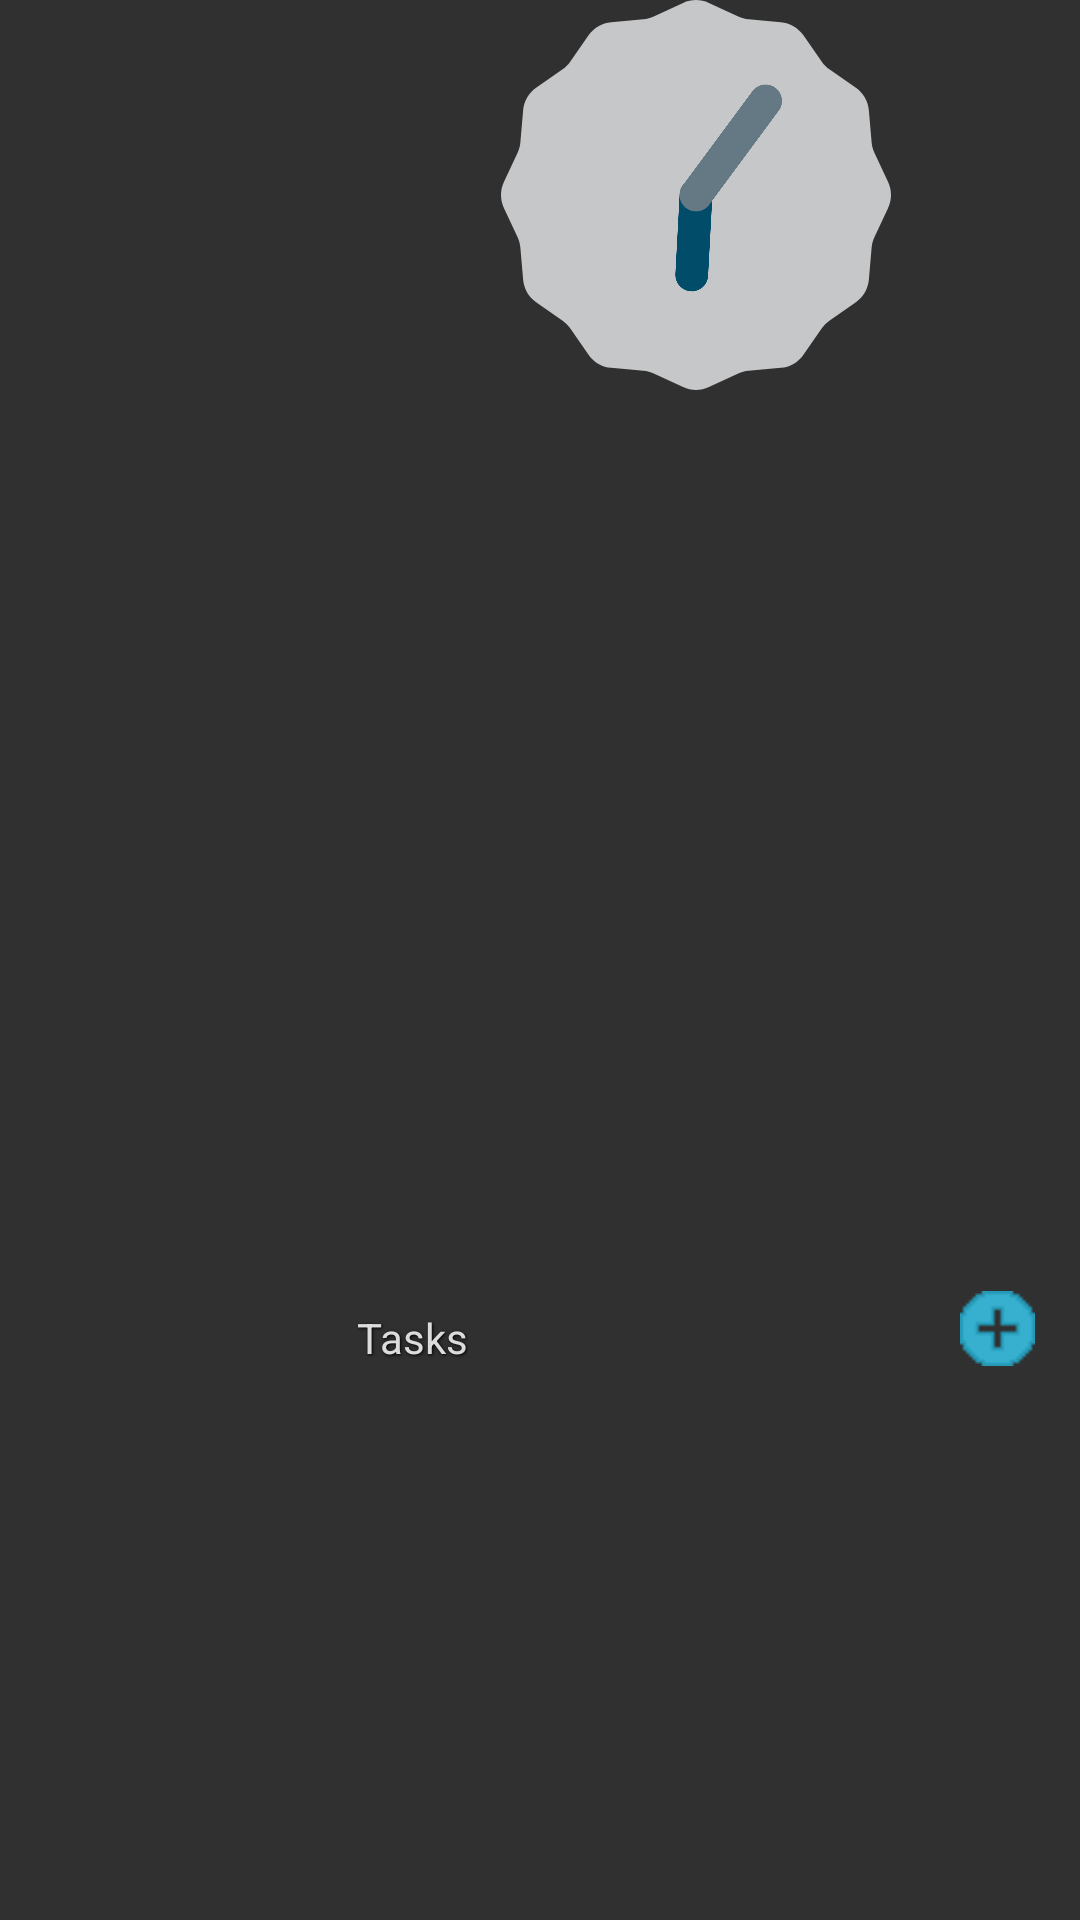

The Android layout XML behind this screen, and the referenced resources:
<!-- AndroidManifest.xml: application theme Theme.AppCompat.NoActionBar -->
<!-- res/layout/activity_main.xml -->
<?xml version="1.0" encoding="utf-8"?>
<RelativeLayout xmlns:android="http://schemas.android.com/apk/res/android"
    xmlns:tools="http://schemas.android.com/tools"
    android:layout_width="match_parent"
    android:layout_height="match_parent"
    android:orientation="horizontal"
    tools:context="com.oneupsquad.mediadisplay.MainActivity">

    <RelativeLayout
        android:id="@+id/mainWindow"
        android:layout_width="match_parent"
        android:layout_height="match_parent">

        <ImageView
            android:id="@+id/img"
            android:layout_width="match_parent"
            android:layout_height="match_parent"
            android:adjustViewBounds="false" />
    </RelativeLayout>

    <RelativeLayout
        android:id="@+id/sideWindow"
        android:layout_width="256dp"
        android:layout_height="match_parent"
        android:gravity="center_horizontal"
        android:orientation="vertical"
        android:layout_alignParentTop="true"
        android:layout_alignParentEnd="true">

        <AnalogClock
            android:id="@+id/analogClock"
            android:layout_width="130dp"
            android:layout_height="130dp"
            android:layout_centerHorizontal="true"
            android:layout_marginBottom="-5dp" />

        <LinearLayout
            android:id="@+id/calendar"
            android:layout_width="match_parent"
            android:layout_height="220dp"
            android:layout_below="@+id/weather_fragment"
            android:layout_marginLeft="10dp"
            android:layout_marginRight="10dp"
            android:layout_marginTop="0dp"
            android:orientation="vertical" />

        <FrameLayout
            android:id="@+id/weather_fragment"
            android:layout_width="match_parent"
            android:layout_height="80dp"
            android:layout_below="@+id/analogClock"
            android:layout_marginBottom="5dp"
            android:background="@android:color/transparent" />

        <RelativeLayout
            android:id="@+id/task_bar"
            android:layout_width="match_parent"
            android:layout_height="30dp"
            android:layout_below="@+id/calendar"
            android:layout_marginBottom="5dp"
            android:orientation="horizontal">

            <TextView
                android:id="@+id/task_header"
                android:layout_width="wrap_content"
                android:layout_height="30dp"
                android:layout_alignParentStart="true"
                android:layout_marginLeft="15dp"
                android:layout_marginRight="15dp"
                android:layout_marginTop="6dp"
                android:text="Tasks"
                android:textColor="@color/colorPrimary1"
                android:shadowColor="@android:color/black"
                android:shadowDx="1"
                android:shadowDy="1"
                android:shadowRadius="2" />

            <ImageButton
                android:id="@+id/task_add"
                android:layout_width="25dp"
                android:layout_height="25dp"
                android:layout_alignParentEnd="true"
                android:layout_marginLeft="15dp"
                android:layout_marginRight="15dp"
                android:background="@drawable/add"
                android:shadowColor="@android:color/black"
                android:shadowDx="1"
                android:shadowDy="1"
                android:shadowRadius="2" />
        </RelativeLayout>

        <ListView
            android:id="@+id/task_list"
            android:layout_width="match_parent"
            android:layout_height="wrap_content"
            android:layout_below="@+id/task_bar"
            android:layout_marginEnd="15dp"
            android:layout_marginStart="15dp"
            android:background="@android:color/transparent" />

    </RelativeLayout>

</RelativeLayout>
<!-- resources referenced by this layout -->
<resources>
  <color name="colorPrimary1">#DCDCDD</color>
  <!-- drawable add: png bitmap (drawable, 298 bytes) -->
</resources>
